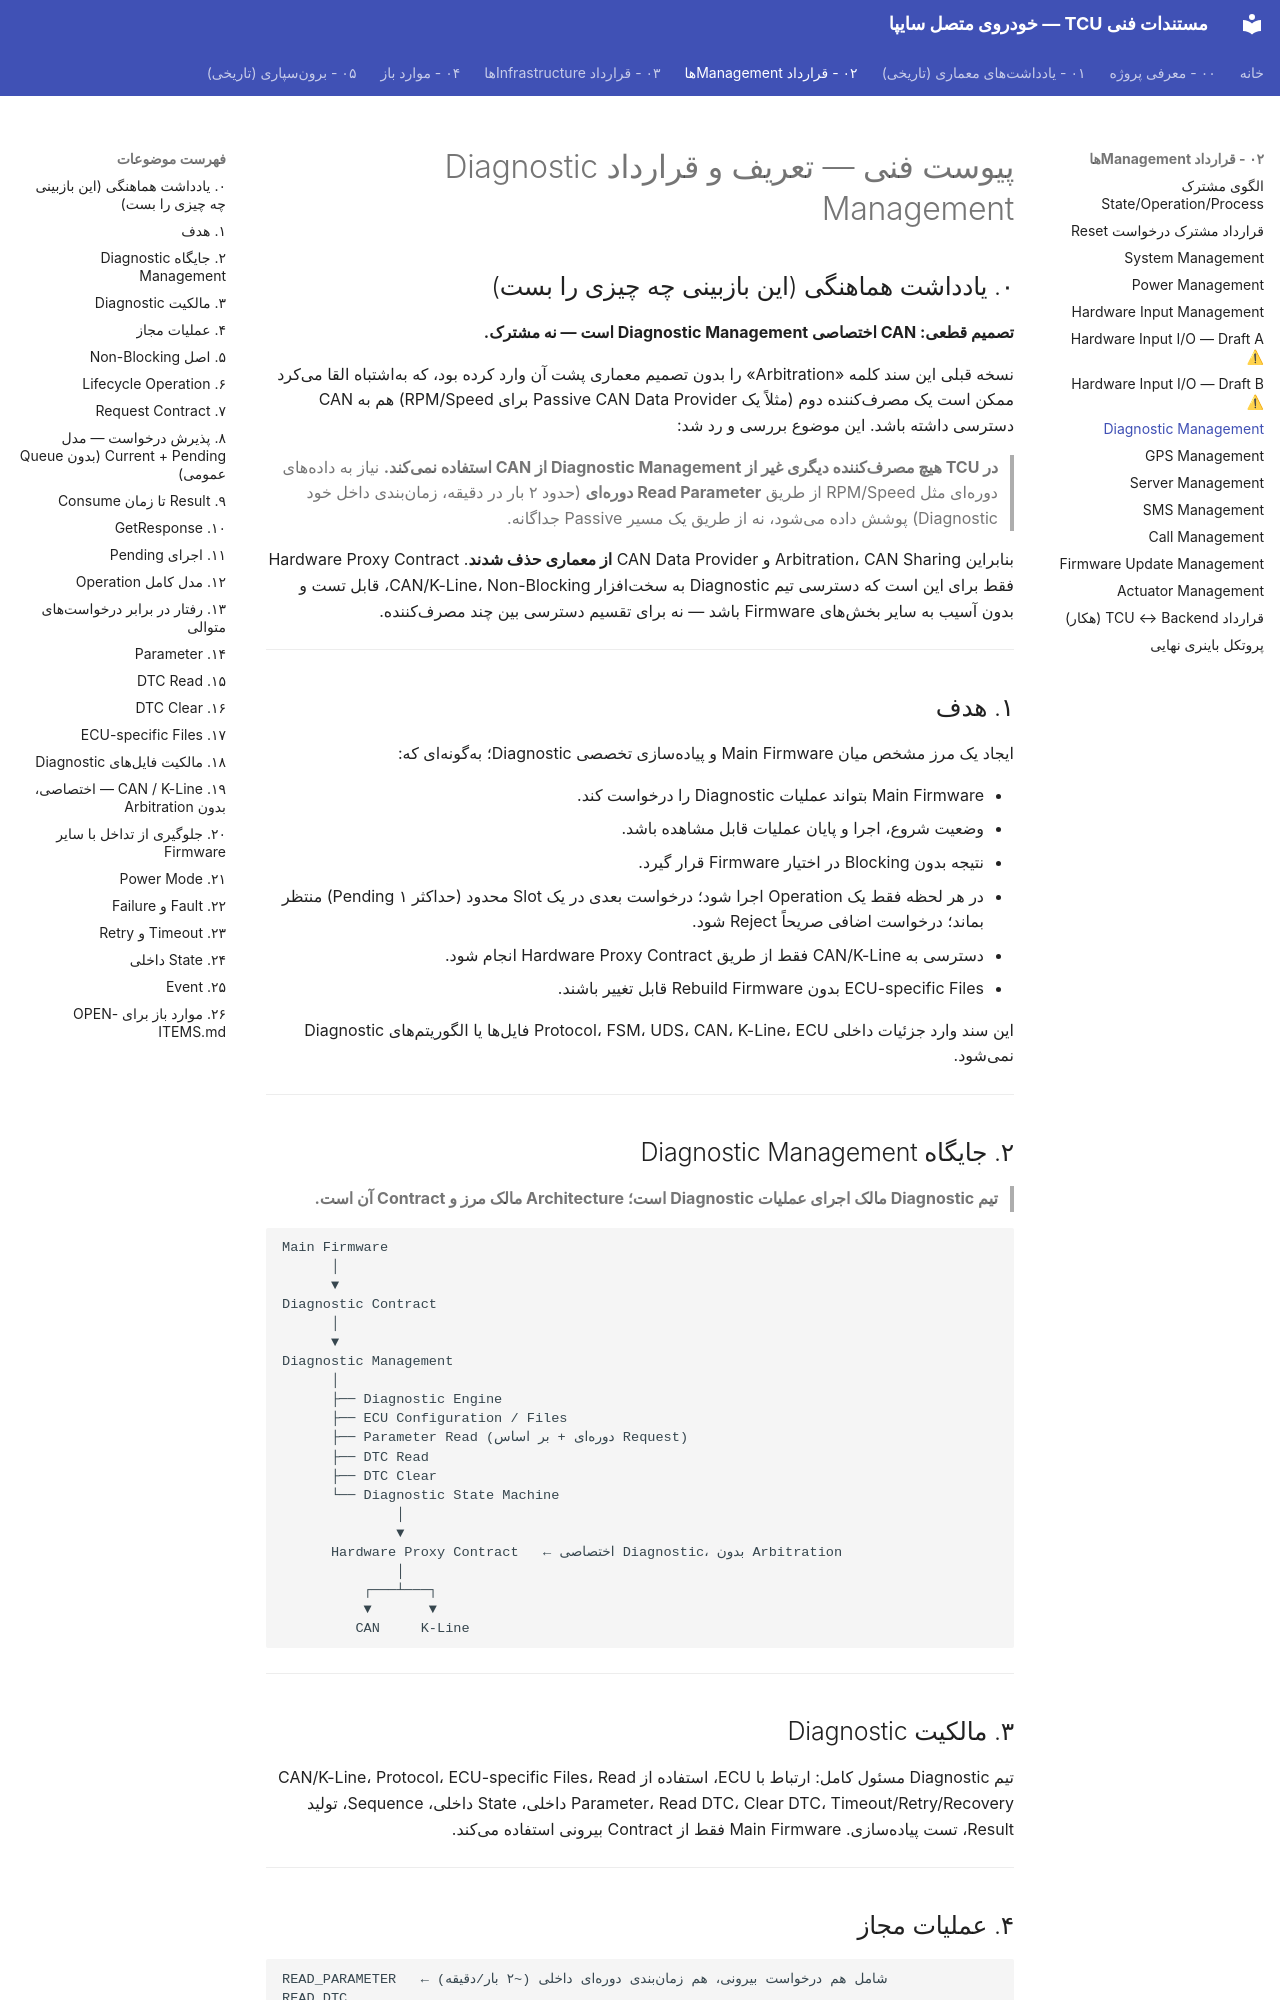

repository: Imnzarepour/stm32-git-practice · page: 02-management-contracts/diagnostic-management/index.html · generator: mkdocs

# پیوست فنی — تعریف و قرارداد Diagnostic Management

## ۰. یادداشت هماهنگی (این بازبینی چه چیزی را بست)

**تصمیم قطعی: CAN اختصاصی Diagnostic Management است — نه مشترک.**

نسخه قبلی این سند کلمه «Arbitration» را بدون تصمیم معماری پشت آن وارد کرده بود، که بهاشتباه القا میکرد ممکن است یک مصرفکننده دوم (مثلاً یک Passive CAN Data Provider برای RPM/Speed) هم به CAN دسترسی داشته باشد. این موضوع بررسی و رد شد:

> **در TCU هیچ مصرفکننده دیگری غیر از Diagnostic Management از CAN استفاده نمیکند.** نیاز به دادههای دورهای مثل RPM/Speed از طریق **Read Parameter دورهای** (حدود ۲ بار در دقیقه، زمانبندی داخل خود Diagnostic) پوشش داده میشود، نه از طریق یک مسیر Passive جداگانه.

بنابراین Arbitration، CAN Sharing و CAN Data Provider **از معماری حذف شدند**. Hardware Proxy Contract فقط برای این است که دسترسی تیم Diagnostic به سختافزار CAN/K-Line، Non-Blocking، قابل تست و بدون آسیب به سایر بخشهای Firmware باشد — نه برای تقسیم دسترسی بین چند مصرفکننده.

---

## ۱. هدف

ایجاد یک مرز مشخص میان Main Firmware و پیادهسازی تخصصی Diagnostic؛ بهگونهای که:

* Main Firmware بتواند عملیات Diagnostic را درخواست کند.
* وضعیت شروع، اجرا و پایان عملیات قابل مشاهده باشد.
* نتیجه بدون Blocking در اختیار Firmware قرار گیرد.
* در هر لحظه فقط یک Operation اجرا شود؛ درخواست بعدی در یک Slot محدود (حداکثر ۱ Pending) منتظر بماند؛ درخواست اضافی صریحاً Reject شود.
* دسترسی به CAN/K-Line فقط از طریق Hardware Proxy Contract انجام شود.
* ECU-specific Files بدون Rebuild Firmware قابل تغییر باشند.

این سند وارد جزئیات داخلی Protocol، FSM، UDS، CAN، K-Line، ECU فایلها یا الگوریتمهای Diagnostic نمیشود.

---

## ۲. جایگاه Diagnostic Management

> **تیم Diagnostic مالک اجرای عملیات Diagnostic است؛ Architecture مالک مرز و Contract آن است.**

```text
Main Firmware
      │
      ▼
Diagnostic Contract
      │
      ▼
Diagnostic Management
      │
      ├── Diagnostic Engine
      ├── ECU Configuration / Files
      ├── Parameter Read (دورهای + بر اساس Request)
      ├── DTC Read
      ├── DTC Clear
      └── Diagnostic State Machine
              │
              ▼
      Hardware Proxy Contract   ← اختصاصی Diagnostic، بدون Arbitration
              │
          ┌───┴───┐
          ▼       ▼
         CAN     K-Line
```

---

## ۳. مالکیت Diagnostic

تیم Diagnostic مسئول کامل: ارتباط با ECU، استفاده از CAN/K-Line، Protocol، ECU-specific Files، Read Parameter، Read DTC، Clear DTC، Timeout/Retry/Recovery داخلی، State داخلی، Sequence، تولید Result، تست پیادهسازی. Main Firmware فقط از Contract بیرونی استفاده میکند.

---
